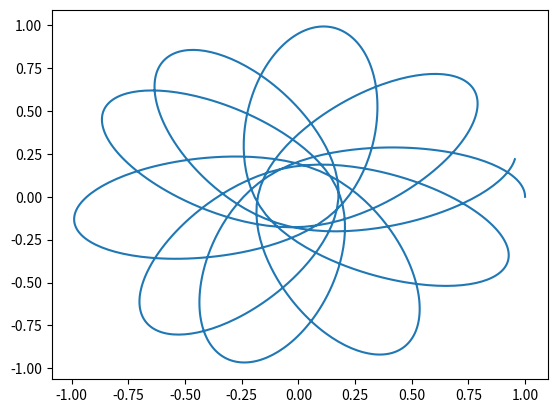

Recreate this plot in Python.
#!/usr/bin/python3
'''
This script is a solution for Exercise 8.8 of Newman and
solves the system of simultaneous 2nd order ODEs:

    d^2x/dt^2 = -GM(x/(r^2 sqrt(r^2 + L^2/4)))
    
    d^2y/dt^2 = -GM(y/(r^2 sqrt(r^2 + L^2/4)))

By making the substitutions

    dx/dt = p

    dy/dt = q

with the parameters:

    0 <= t <= 10
    M = 10
    G = 1
    L = 2

    x(0) = 1
    y(0) = 0
    p(0) = 0
    q(0) = 1
'''

from numpy import array,arange,sqrt
import matplotlib.pyplot as plt

def f(vec,t):

    G = 1
    M = 10
    L = 2

    x = vec[0]
    y = vec[1]
    p = vec[2]
    q = vec[3]

    r = sqrt(x**2 + y**2)

    xdot = p
    ydot = q
    pdot = (-1*G*M*x)/((r**2)*sqrt(r**2 + 0.25*L**2))
    qdot = (-1*G*M*y)/((r**2)*sqrt(r**2 + 0.25*L**2))

    return array([xdot,ydot,pdot,qdot],float)

t0 = 0
T = 10
N = 1000
h = (T - t0)/N

tpoints = arange(t0,T,h)
xpoints = []
ypoints = []
ppoints = []
qpoints = []

r = array([1,0,0,1],float)
for t in tpoints:

    for seq,ind in zip((xpoints,ypoints,ppoints,qpoints),(0,1,2,3)):

        seq.append(r[int(ind)])

    k1 = h*f(r,t)
    k2 = h*f(r + 0.5*k1,t + 0.5*h)
    k3 = h*f(r + 0.5*k2,t + 0.5*h)
    k4 = h*f(r + k3,t + h)
    r += (k1 + 2*k2 + 2*k3 + k4)/6

plt.plot(xpoints,ypoints)
plt.show()